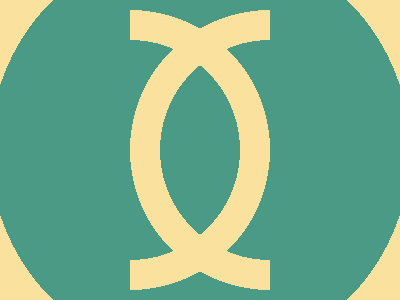

Write a web page that renders exactly this picture using CSS.

<!-- 100% match, 253 characters -->
<p><style>&{background:radial-gradient(circle at 200px 150px,#4A9A86 0 210px,#FAE29E 0);*{background:radial-gradient(circle at 0 150px,#0000 0 110px,#FAE29E 110px 140px,#0000 140px);width:140;height:100%;margin:0 130}p{transform:scale(-1);margin-left:0}
